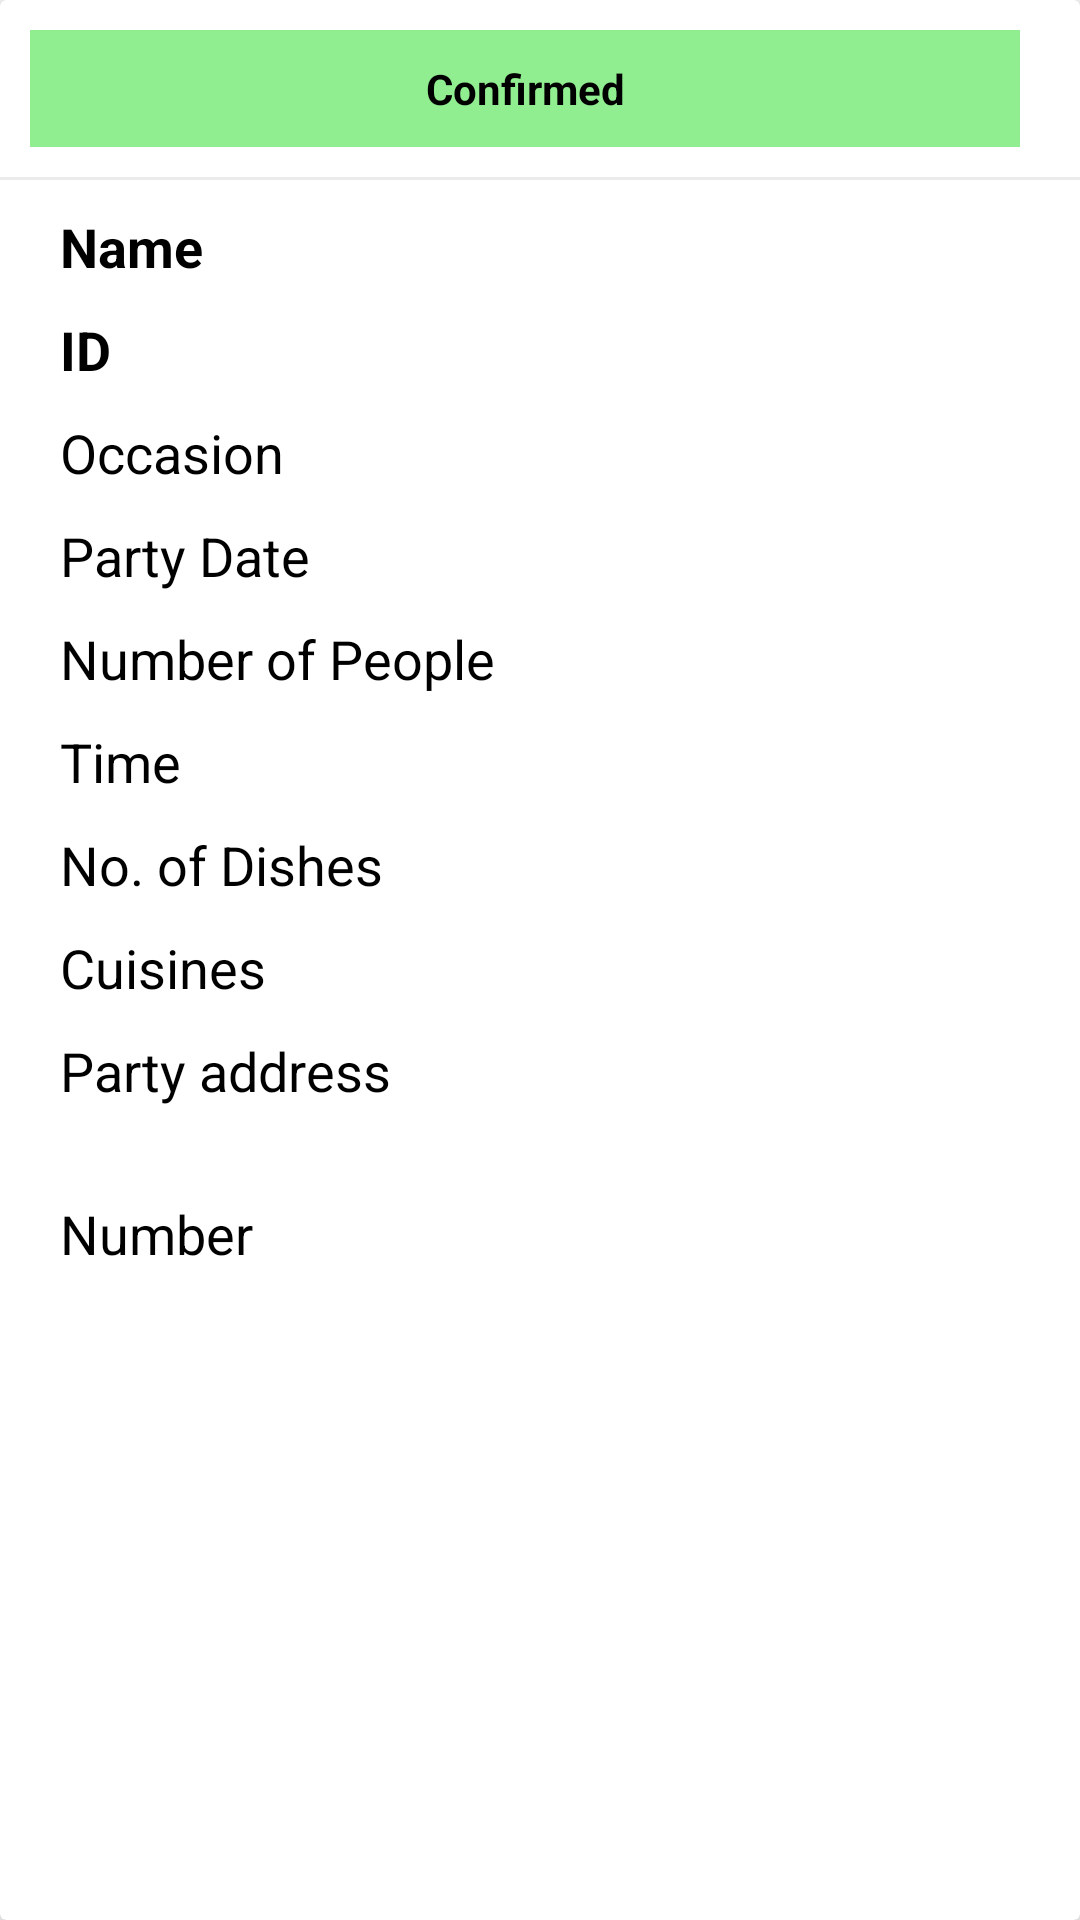

Produce the Android XML layout that renders to this screen, including the resource entries it uses.
<!-- AndroidManifest.xml: application theme Theme.ChefDarbari -->
<!-- res/layout/my_bookings_item.xml -->
<?xml version="1.0" encoding="utf-8"?>
<com.google.android.material.card.MaterialCardView xmlns:android="http://schemas.android.com/apk/res/android"
    xmlns:app="http://schemas.android.com/apk/res-auto"
    android:layout_width="match_parent"
    android:layout_height="wrap_content"
    android:layout_margin="10dp"
    android:padding="15dp"
    app:cardBackgroundColor="@color/white"
    app:cardCornerRadius="2dp"
    app:cardElevation="5dp">

    <LinearLayout
        android:layout_width="match_parent"
        android:layout_height="wrap_content"
        android:orientation="vertical">

        <LinearLayout
            android:layout_width="match_parent"
            android:layout_height="wrap_content"
            android:layout_margin="10dp"
            android:orientation="horizontal">

            <TextView
                android:layout_width="0dp"
                android:layout_height="wrap_content"
                android:layout_marginEnd="10dp"
                android:layout_weight="1"
                android:background="@color/lightgreen"
                android:gravity="center"
                android:padding="10dp"
                android:id="@+id/booking_confirmed_mybookings_item"
                android:text="Confirmed"
                android:textColor="@color/black"
                android:textStyle="bold" />


        </LinearLayout>

        <View
            android:layout_width="match_parent"
            android:layout_height="1dp"
            android:background="@color/grey" />

        <TextView
            android:id="@+id/name_my_bookings_item"
            android:layout_width="match_parent"
            android:layout_height="wrap_content"
            android:layout_marginHorizontal="20dp"
            android:layout_marginTop="10dp"
            android:text="Name"
            android:textColor="@color/black"
            android:textSize="18sp"
            android:textStyle="bold" />

        <TextView
            android:id="@+id/id_my_bookings_item"
            android:layout_width="match_parent"
            android:layout_height="wrap_content"
            android:layout_marginHorizontal="20dp"
            android:layout_marginTop="10dp"
            android:text="ID"
            android:textColor="@color/black"
            android:textSize="18sp"
            android:textStyle="bold" />

        <TextView
            android:id="@+id/payment_my_bookings_item"
            android:layout_width="wrap_content"
            android:layout_height="wrap_content"
            android:layout_alignParentEnd="true"
            android:layout_centerVertical="true"
            android:layout_marginHorizontal="20dp"
            android:layout_marginTop="10dp"
            android:text="Payment Rs"
            android:textColor="@color/black"
            android:textSize="18sp"
            android:visibility="gone" />


        <TextView
            android:id="@+id/occasion_my_bookings_item"
            android:layout_width="wrap_content"
            android:layout_height="wrap_content"
            android:layout_marginHorizontal="20dp"
            android:layout_marginTop="10dp"
            android:text="Occasion"
            android:textColor="@color/black"
            android:textSize="18sp" />

        <TextView
            android:id="@+id/party_date_my_bookings_item"
            android:layout_width="wrap_content"
            android:layout_height="wrap_content"
            android:layout_alignParentEnd="true"
            android:layout_marginHorizontal="20dp"
            android:layout_marginTop="10dp"
            android:text="Party Date"
            android:textColor="@color/black"
            android:textSize="18sp" />


        <TextView
            android:id="@+id/number_of_people_my_bookings_item"
            android:layout_width="wrap_content"
            android:layout_height="wrap_content"
            android:layout_marginHorizontal="20dp"
            android:layout_marginTop="10dp"
            android:text="Number of People"
            android:textColor="@color/black"
            android:textSize="18sp" />

        <TextView
            android:id="@+id/time_my_bookings_item"
            android:layout_width="wrap_content"
            android:layout_height="wrap_content"
            android:layout_alignParentEnd="true"
            android:layout_marginHorizontal="20dp"
            android:layout_marginTop="10dp"
            android:text="Time"
            android:textColor="@color/black"
            android:textSize="18sp" />


        <TextView
            android:id="@+id/no_of_dishes_my_bookings_item"
            android:layout_width="wrap_content"
            android:layout_height="wrap_content"
            android:layout_marginHorizontal="20dp"
            android:layout_marginTop="10dp"
            android:text="No. of Dishes"
            android:textColor="@color/black"
            android:textSize="18sp" />

        <TextView
            android:id="@+id/cuisines_my_bookings_item"
            android:layout_width="wrap_content"
            android:layout_height="wrap_content"
            android:layout_alignParentEnd="true"
            android:layout_marginHorizontal="20dp"
            android:layout_marginTop="10dp"
            android:text="Cuisines"
            android:textColor="@color/black"
            android:textSize="18sp" />


        <TextView
            android:id="@+id/party_adress_my_bookings_item"
            android:layout_width="wrap_content"
            android:layout_height="wrap_content"
            android:layout_marginHorizontal="20dp"
            android:layout_marginTop="10dp"
            android:layout_marginBottom="20dp"
            android:text="Party address"
            android:textColor="@color/black"
            android:textSize="18sp" />

        <TextView
            android:id="@+id/number_my_bookings_item"
            android:layout_width="wrap_content"
            android:layout_height="wrap_content"
            android:layout_marginHorizontal="20dp"
            android:layout_marginTop="10dp"
            android:layout_marginBottom="20dp"
            android:text="Number"
            android:textColor="@color/black"
            android:textSize="18sp" />

    </LinearLayout>

</com.google.android.material.card.MaterialCardView>
<!-- resources referenced by this layout -->
<resources>
  <color name="black">#FF000000</color>
  <color name="grey">#ebebeb</color>
  <color name="lightgreen">#90ee90</color>
  <color name="white">#FFFFFFFF</color>
  <style name="Theme.ChefDarbari" parent="Theme.MaterialComponents.Light.DarkActionBar">
          
          <item name="colorPrimary">@color/purple_500</item>
          <item name="colorPrimaryVariant">@color/purple_700</item>
          <item name="colorOnPrimary">@color/white</item>
          
          <item name="colorSecondary">@color/teal_200</item>
          <item name="colorSecondaryVariant">@color/teal_700</item>
          <item name="colorOnSecondary">@color/black</item>
          
          <item name="android:statusBarColor" tools:targetApi="l">@color/default_yellow</item>
          
      </style>
  <color name="purple_500">#FF6200EE</color>
  <color name="purple_700">#FF3700B3</color>
  <color name="teal_200">#FF03DAC5</color>
  <color name="teal_700">#FF018786</color>
  <color name="default_yellow">#fec00b</color>
</resources>
